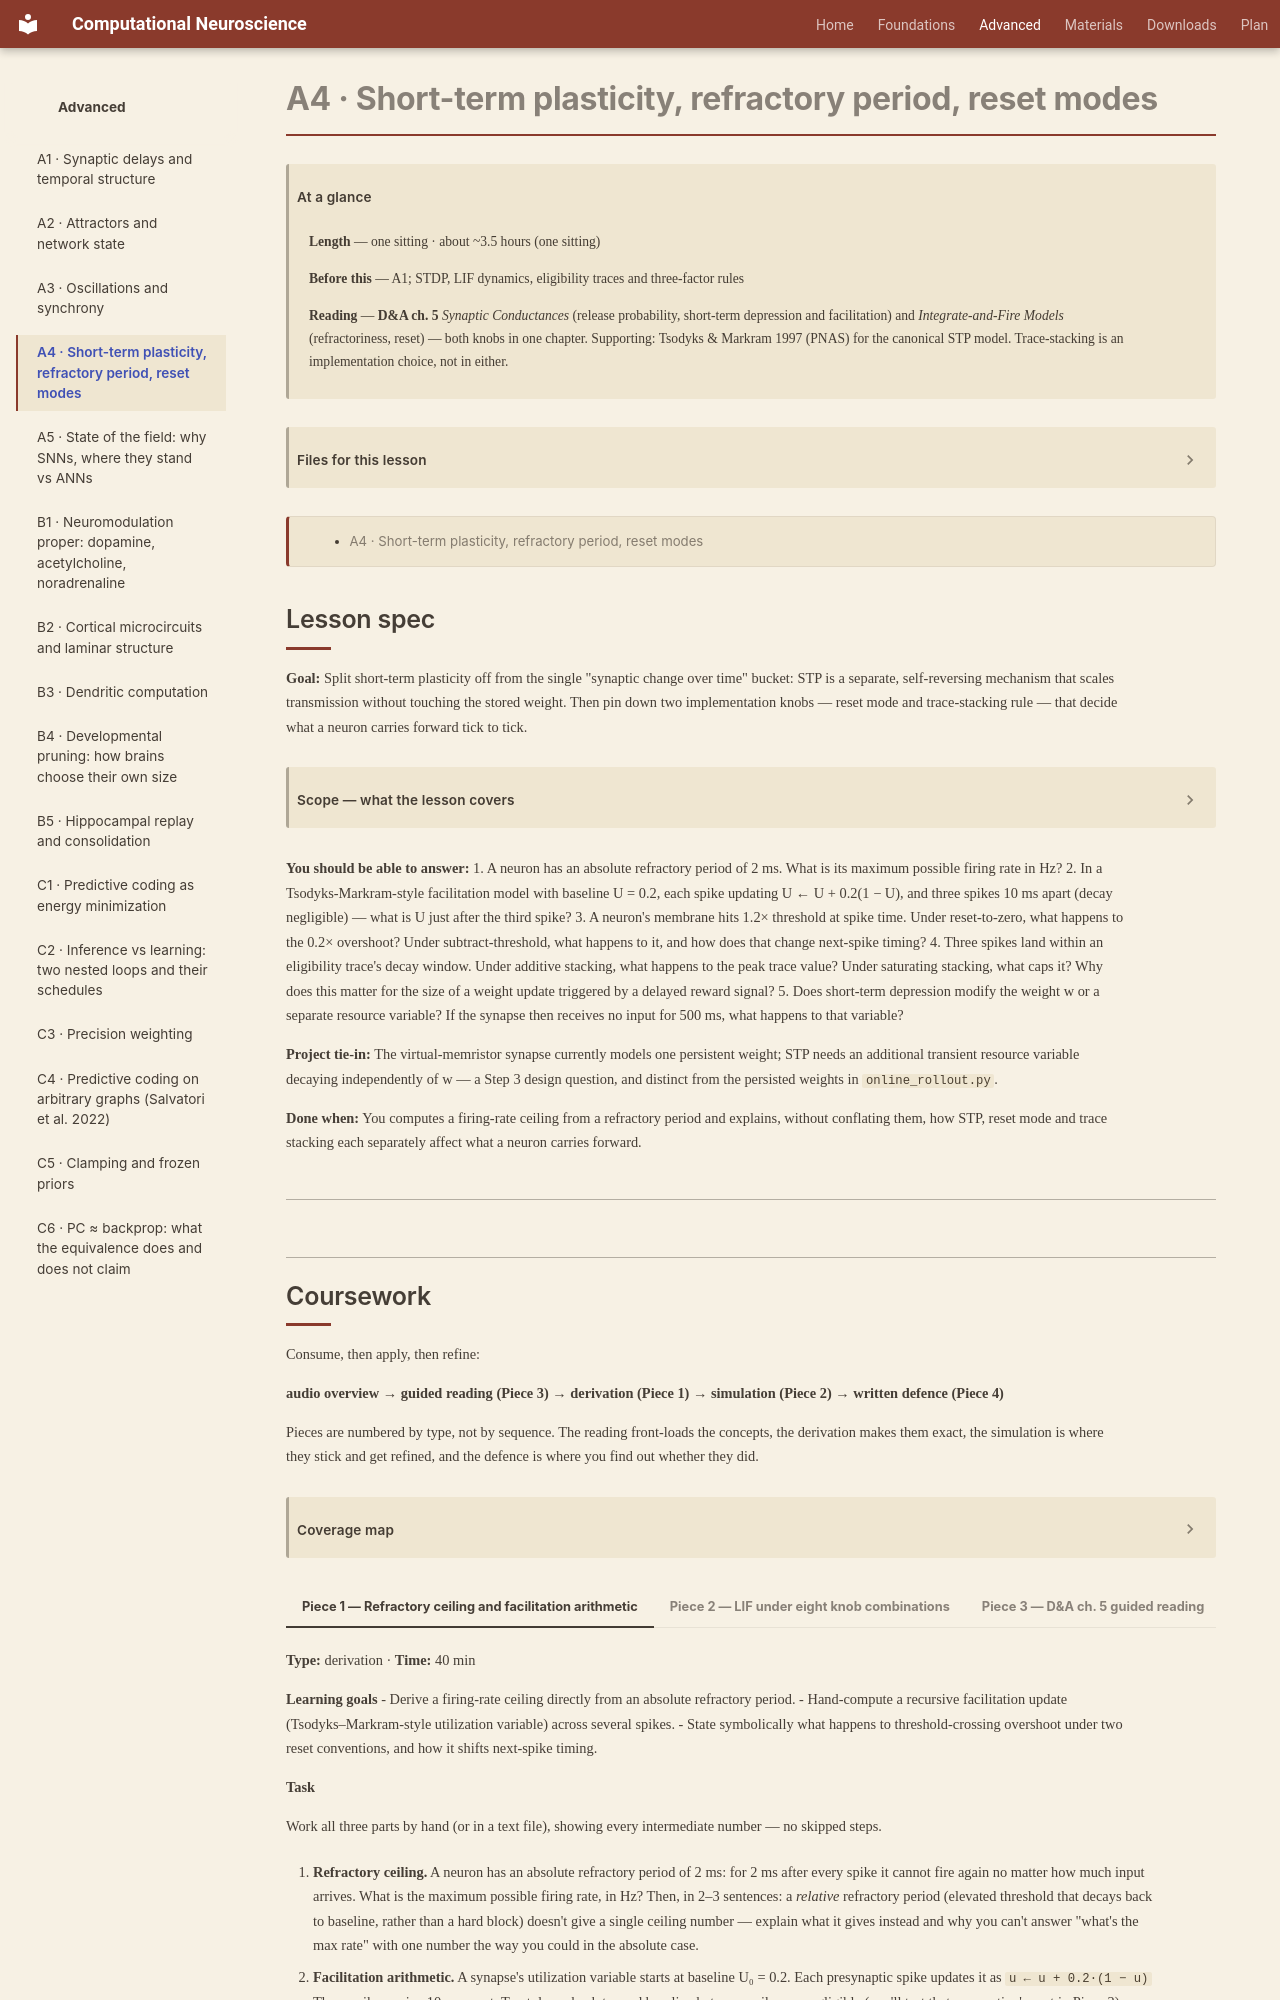

repository: kaleLetendre/comp-neuro-course · page: advanced/A4/index.html · generator: mkdocs

# A4 · Short-term plasticity, refractory period, reset modes

!!! abstract "At a glance"

    **Length** — one sitting · about ~3.5 hours (one sitting)
    **Before this** — A1; STDP, LIF dynamics, eligibility traces and three-factor rules
    **Reading** — **D&A ch. 5** *Synaptic Conductances* (release probability, short-term depression and facilitation) and *Integrate-and-Fire Models* (refractoriness, reset) — both knobs in one chapter. Supporting: Tsodyks & Markram 1997 (PNAS) for the canonical STP model. Trace-stacking is an implementation choice, not in either.

[TOC]

## Lesson spec

**Goal:** Split short-term plasticity off from the single "synaptic change over time" bucket: STP is a separate, self-reversing mechanism that scales transmission without touching the stored weight. Then pin down two implementation knobs — reset mode and trace-stacking rule — that decide what a neuron carries forward tick to tick.

??? note "Scope — what the lesson covers"

    - Short-term facilitation (residual calcium) and depression (vesicle depletion): what variable changes — a resource/utilization term, not w — its ~100s-of-ms decay, and why it undoes itself with no input
    - STP vs STDP: the variable each modifies, timescale, permanence
    - Absolute vs relative refractory period and the firing-rate ceiling each imposes
    - Reset-to-zero vs subtract-threshold: the fate of overshoot voltage and its effect on next-spike timing
    - Eligibility-trace stacking on repeated spikes: additive vs saturating accumulation
    - Not covered: neuromodulator dynamics (B1), long-term plasticity rules (already known)

**You should be able to answer:**
1. A neuron has an absolute refractory period of 2 ms. What is its maximum possible firing rate in Hz?
2. In a Tsodyks-Markram-style facilitation model with baseline U = 0.2, each spike updating U ← U + 0.2(1 − U), and three spikes 10 ms apart (decay negligible) — what is U just after the third spike?
3. A neuron's membrane hits 1.2× threshold at spike time. Under reset-to-zero, what happens to the 0.2× overshoot? Under subtract-threshold, what happens to it, and how does that change next-spike timing?
4. Three spikes land within an eligibility trace's decay window. Under additive stacking, what happens to the peak trace value? Under saturating stacking, what caps it? Why does this matter for the size of a weight update triggered by a delayed reward signal?
5. Does short-term depression modify the weight w or a separate resource variable? If the synapse then receives no input for 500 ms, what happens to that variable?

**Project tie-in:** The virtual-memristor synapse currently models one persistent weight; STP needs an additional transient resource variable decaying independently of w — a Step 3 design question, and distinct from the persisted weights in `online_rollout.py`.

**Done when:** You computes a firing-rate ceiling from a refractory period and explains, without conflating them, how STP, reset mode and trace stacking each separately affect what a neuron carries forward.

---
